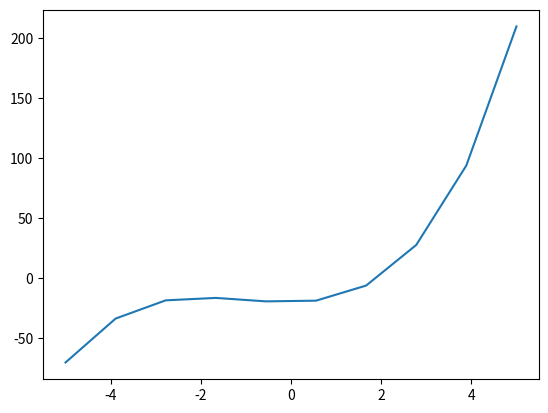

Generate this figure with matplotlib:
import numpy as np 
import matplotlib.pyplot as plt
import matplotlib.animation as man 

'''
梯度下降 一般用来求极值  但是 当f(x) 存在<=0的点时 
令： F(x)=f(x)**2 
   则 F(x)>=0

   此时F(x)一阶导数==0则是极值点 同时该点也是f(x)的根
'''

f=lambda x: 3*x**2+np.exp(x)/5+x**3-20

F=lambda x:f(x)**2

def grad(x):

    delta=0.0001
    return (F(x+delta)-F(x))/delta

def paint(n):

    x=x_picks[n]
    y=y_picks[n]
    p.set_data(x,y)


if __name__ == '__main__':
    
    x=0
    init=F(x)
    alpha=0.0001
    xlist=[x]

    while True:
        x=x-alpha*grad(x)
        xlist.append(x)
        new=F(x)
        if np.allclose(new,init):
            print(x)
            break
        init=new

    m=len(xlist)
    x_picks=np.array(xlist)[np.linspace(0,m-1,10).astype(np.int32)]
    y_picks=f(x_picks)

    px=np.linspace(-5,5,10)
    py=f(px)

    fig=plt.figure()

    plt.plot(px,py)

    p=plt.plot([],[],'r*',markersize=10)[0]

    fs=man.FuncAnimation(fig,paint,np.arange(len(x_picks)),interval=1000)
    plt.show()

    












